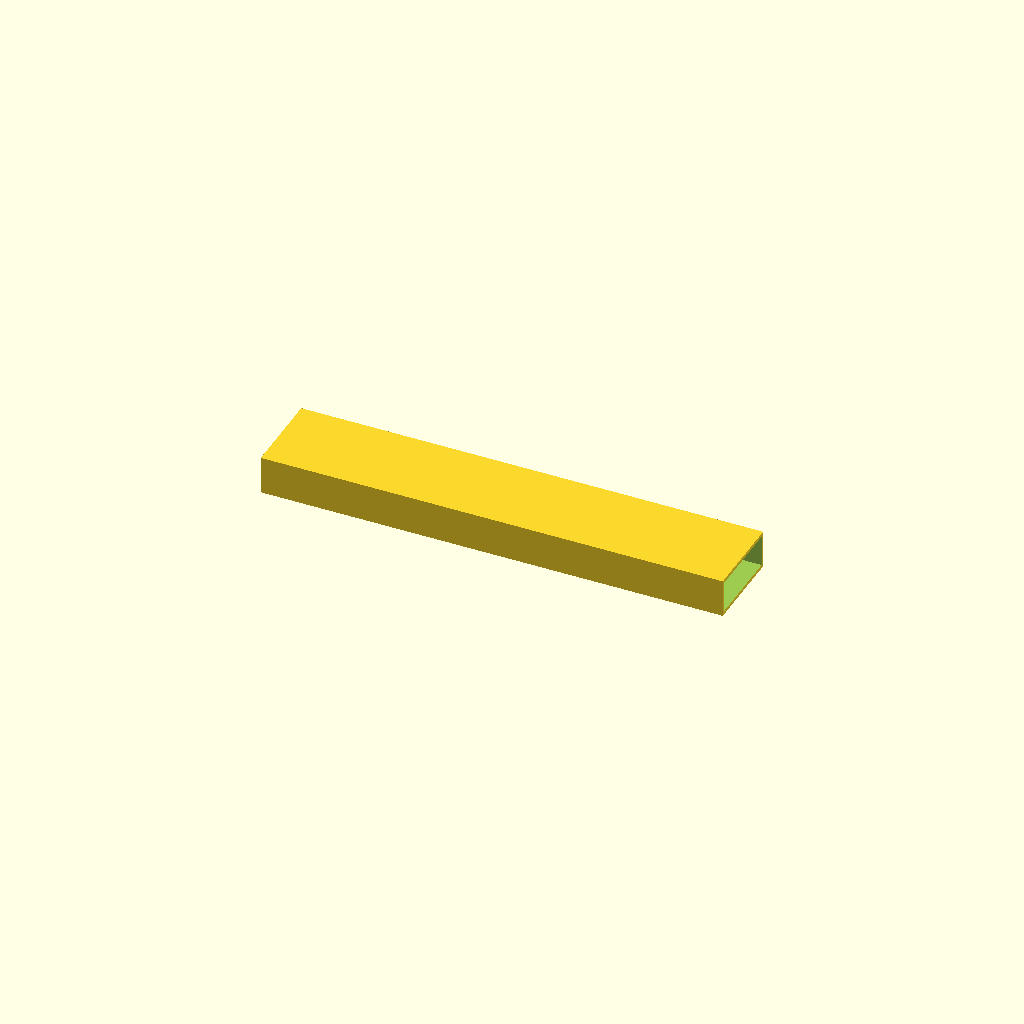
Cell 1 — every parameter at its default value.
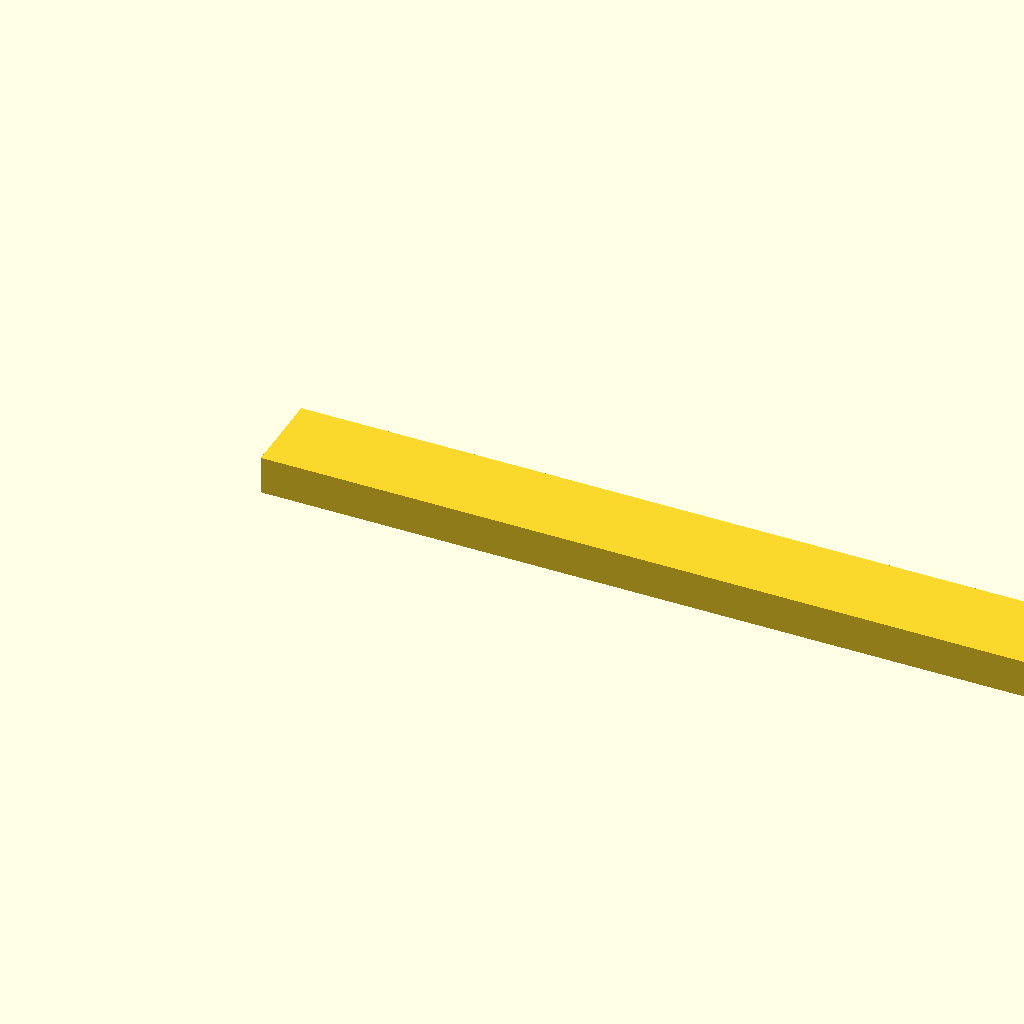
Cell 2 — length set to 320, the other parameters unchanged.
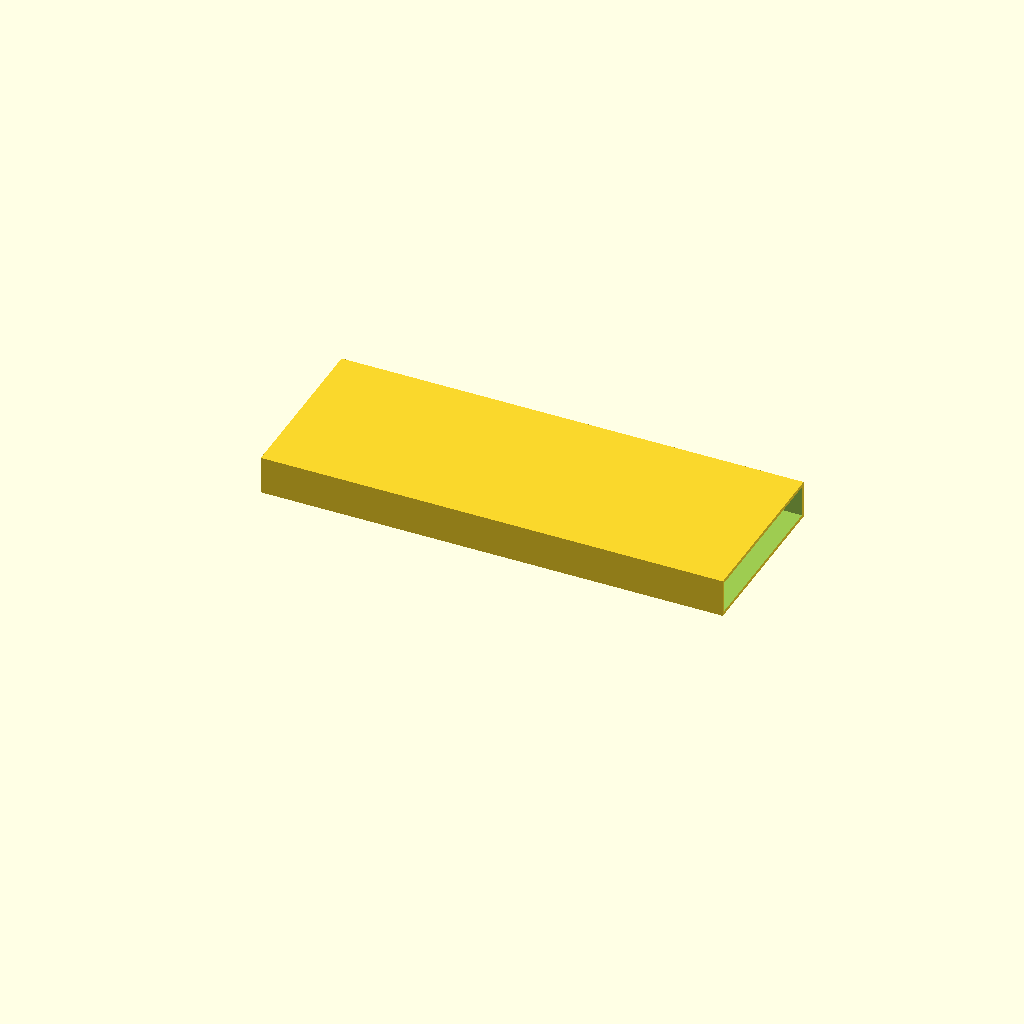
Cell 3: width = 60 (everything else at default).
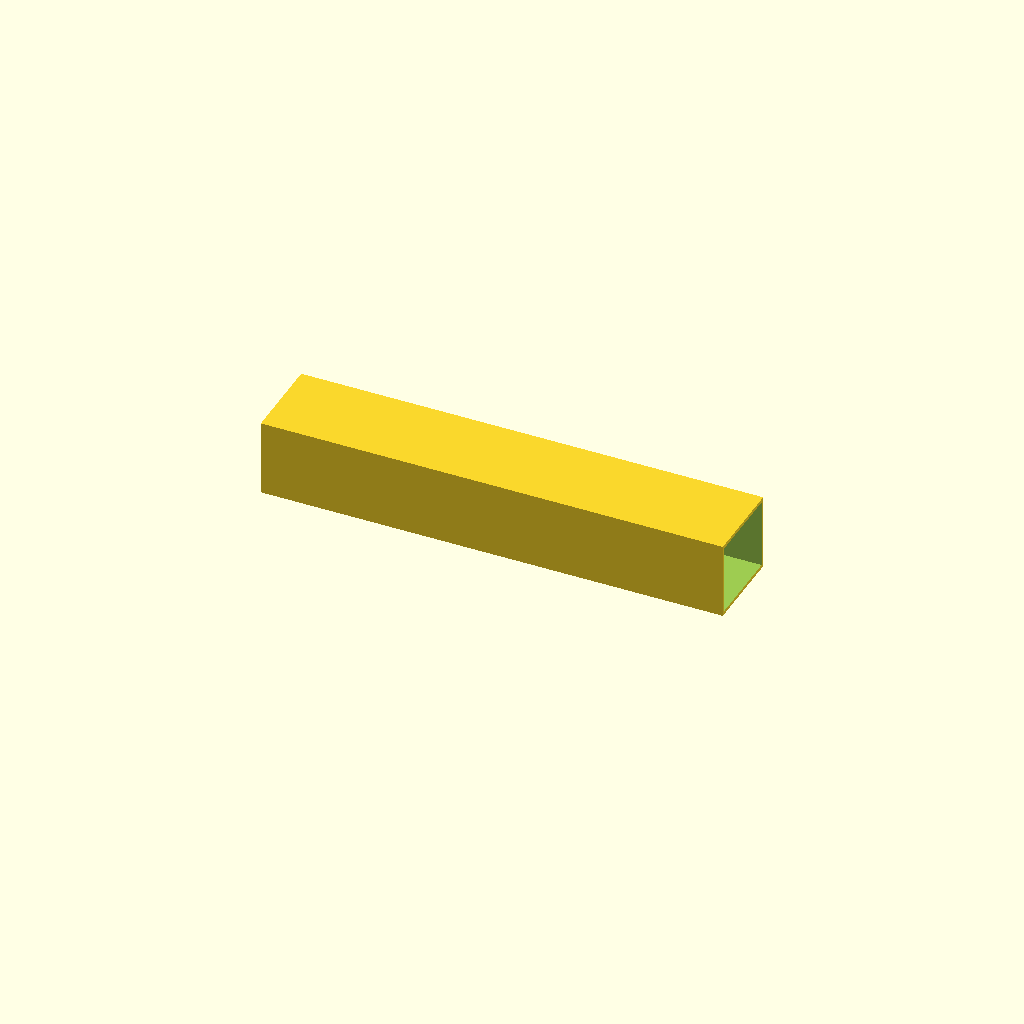
Cell 4: the same model with height = 26.4.
All cells are drawn from one camera (rotation 55°, 0°, 25°, orthographic, colour scheme Cornfield), so only the parameter changes between them.
Source of the model, .pytest_tmp/test_real_freecad_matches_the_2/artifacts/d8f9d2be50492fec5141f4519c79488b151cc65988a34d32034a795269ca918e.scad:
// ScienceClaw rectangular_tube; nominal millimeters. Printer process requires validation.
length = 160;
width = 30;
height = 13.2;
thickness = 1.2;
difference() { cube([length,width,height]); translate([-1, thickness, thickness]) cube([length+2, width-2*thickness, height-2*thickness]); }
Parameter table extracted from the source (name, type, default, range or options):
length: number, default 160
width: number, default 30
height: number, default 13.2
thickness: number, default 1.2
